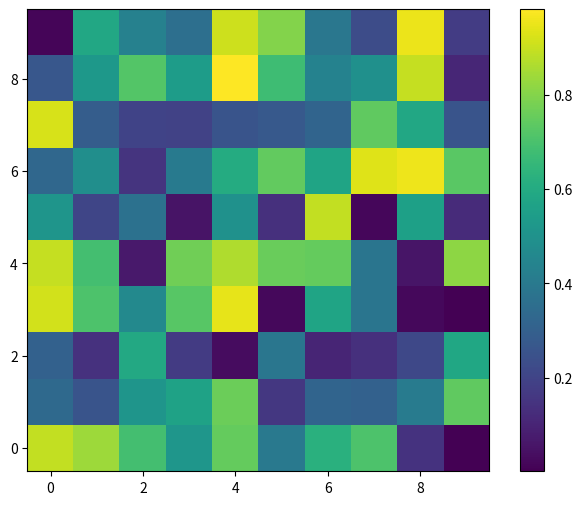

This figure's Python source:
from matplotlib import pyplot as plt
import numpy as np


def show_grid(u):
    """
    Visualize a 2D grid of values using matplotlib
    """
    # Check if the input is a 2D grid
    if u.ndim == 1:
        u = u.reshape(1, -1)
    elif u.ndim > 2:
        raise ValueError("Input must be a 1D or 2D array")
    print(u.ndim)
    plt.figure(figsize=(8, 6))
    plt.imshow(u, cmap='viridis', origin='lower')
    plt.colorbar()
    plt.show()


if __name__ == "__main__":
    # Define the grid dimensions
    nx, ny = 10, 10

    # Create a 2D grid of u values (replace this with your actual u grid)
    u = np.random.rand(nx, ny)
    show_grid(u)
